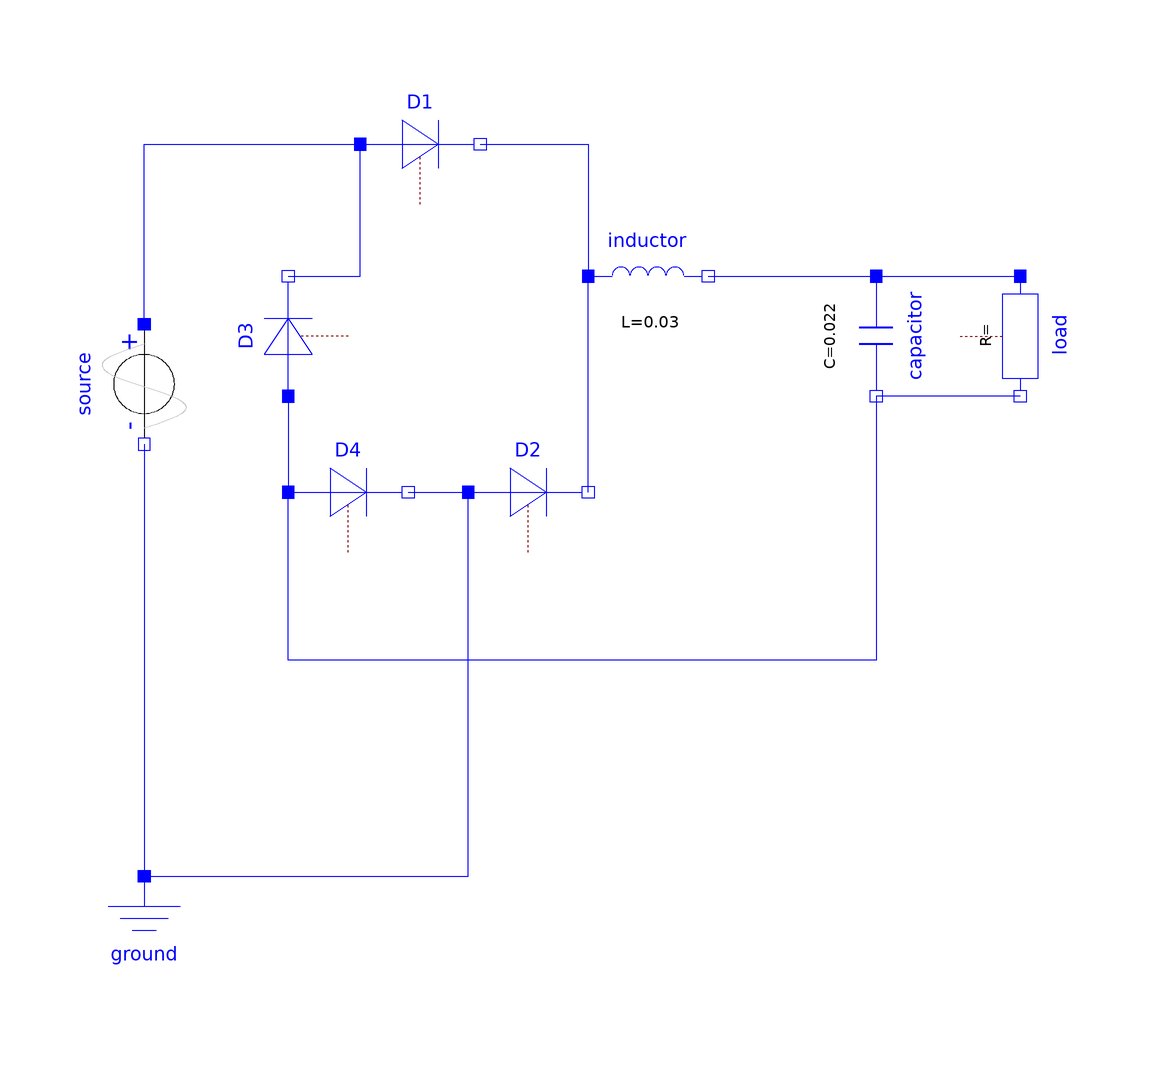

The Modelica model whose source follows is shown above as a component diagram (icons at their Placement, wires along their Line points).

model RLCBridgeRectifier
  Modelica.Electrical.Analog.Ideal.IdealDiode D1 annotation(
    Placement(visible = true, transformation(origin = {-38, 56}, extent = {{-10, -10}, {10, 10}}, rotation = 0)));
  Modelica.Electrical.Analog.Sources.SineVoltage source(V = 120, freqHz = 60)  annotation(
    Placement(visible = true, transformation(origin = {-84, 16}, extent = {{-10, 10}, {10, -10}}, rotation = -90)));
  Modelica.Electrical.Analog.Basic.Ground ground annotation(
    Placement(visible = true, transformation(origin = {-84, -76}, extent = {{-10, -10}, {10, 10}}, rotation = 0)));
  Modelica.Electrical.Analog.Ideal.IdealDiode D2 annotation(
    Placement(visible = true, transformation(origin = {-20, -2}, extent = {{-10, -10}, {10, 10}}, rotation = 0)));
  Modelica.Electrical.Analog.Ideal.IdealDiode D3 annotation(
    Placement(visible = true, transformation(origin = {-60, 24}, extent = {{10, 10}, {-10, -10}}, rotation = -90)));
  Modelica.Electrical.Analog.Basic.Capacitor capacitor(C = 0.022, v(fixed = true, start = 0))  annotation(
    Placement(visible = true, transformation(origin = {38, 24}, extent = {{-10, -10}, {10, 10}}, rotation = -90)));
  Modelica.Electrical.Analog.Basic.Inductor inductor(L = 0.03, i(fixed = true, start = 0))  annotation(
    Placement(visible = true, transformation(origin = {0, 34}, extent = {{-10, -10}, {10, 10}}, rotation = 0)));
  Modelica.Electrical.Analog.Ideal.IdealDiode D4 annotation(
    Placement(visible = true, transformation(origin = {-50, -2}, extent = {{-10, -10}, {10, 10}}, rotation = 0)));
  Modelica.Electrical.Analog.Basic.Resistor load annotation(
    Placement(visible = true, transformation(origin = {62, 24}, extent = {{-10, -10}, {10, 10}}, rotation = -90)));
equation
  connect(capacitor.p, load.p) annotation(
    Line(points = {{38, 34}, {62, 34}}, color = {0, 0, 255}));
  connect(load.n, capacitor.n) annotation(
    Line(points = {{62, 14}, {38, 14}}, color = {0, 0, 255}));
  connect(D3.n, D1.p) annotation(
    Line(points = {{-60, 34}, {-48, 34}, {-48, 56}, {-48, 56}}, color = {0, 0, 255}));
  connect(source.p, D1.p) annotation(
    Line(points = {{-84, 26}, {-84, 56}, {-48, 56}}, color = {0, 0, 255}));
  connect(source.n, ground.p) annotation(
    Line(points = {{-84, 6}, {-84, -66}}, color = {0, 0, 255}));
  connect(capacitor.n, D4.p) annotation(
    Line(points = {{38, 14}, {38, 14}, {38, -30}, {-60, -30}, {-60, -2}, {-60, -2}}, color = {0, 0, 255}));
  connect(ground.p, D2.p) annotation(
    Line(points = {{-84, -66}, {-30, -66}, {-30, -2}, {-30, -2}}, color = {0, 0, 255}));
  connect(D3.p, D4.p) annotation(
    Line(points = {{-60, 14}, {-60, 14}, {-60, -2}, {-60, -2}}, color = {0, 0, 255}));
  connect(D4.n, D2.p) annotation(
    Line(points = {{-40, -2}, {-30, -2}, {-30, -2}, {-30, -2}}, color = {0, 0, 255}));
  connect(inductor.n, capacitor.p) annotation(
    Line(points = {{10, 34}, {38, 34}}, color = {0, 0, 255}));
  connect(D2.n, inductor.p) annotation(
    Line(points = {{-10, -2}, {-10, 34}}, color = {0, 0, 255}));
  connect(D1.n, inductor.p) annotation(
    Line(points = {{-28, 56}, {-10, 56}, {-10, 34}, {-10, 34}}, color = {0, 0, 255}));
  annotation(
    experiment(StartTime = 0, StopTime = 1, Tolerance = 1e-06, Interval = 0.002));
end RLCBridgeRectifier;